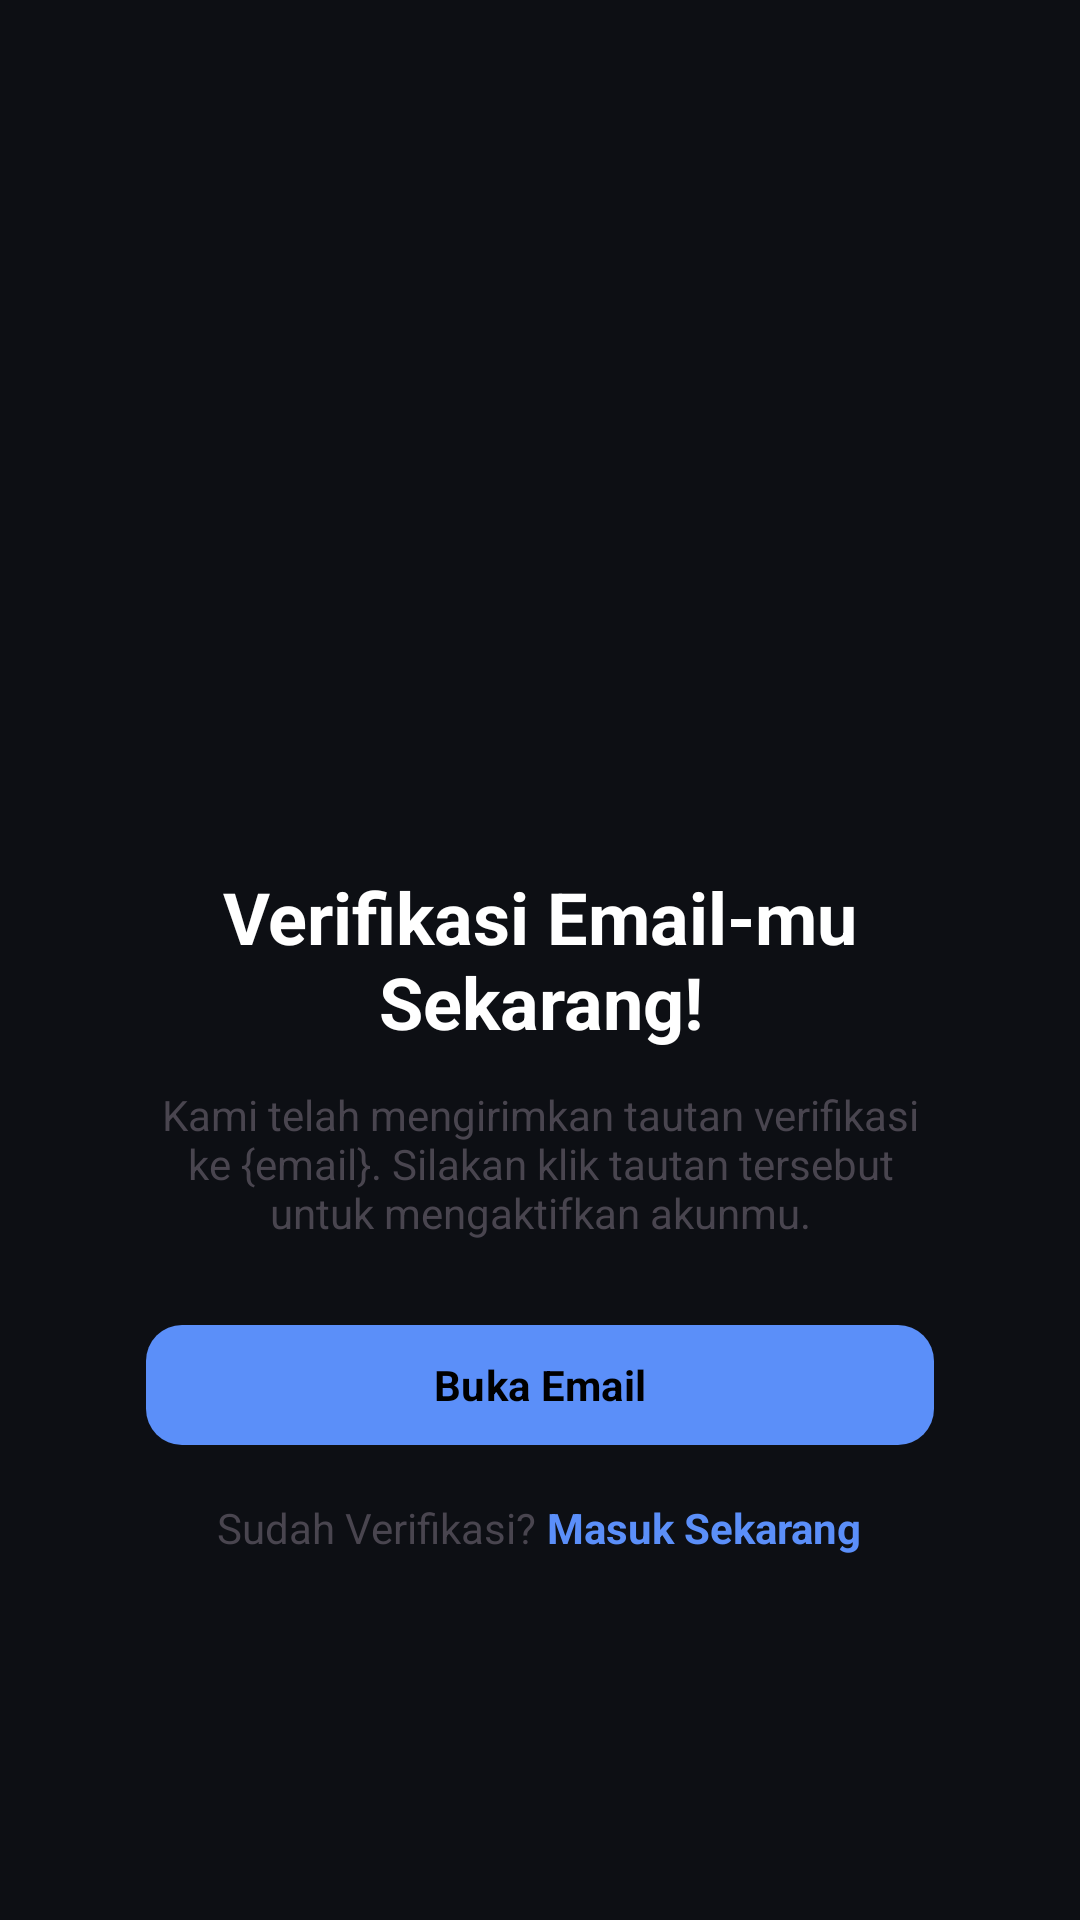

Reconstruct the res/layout file that produces this screen, plus the resources it refers to.
<!-- AndroidManifest.xml: application theme Theme.Joko -->
<!-- res/layout/activity_verif_pending.xml -->
<?xml version="1.0" encoding="utf-8"?>
<androidx.constraintlayout.widget.ConstraintLayout xmlns:android="http://schemas.android.com/apk/res/android"
    android:layout_width="match_parent"
    android:layout_height="match_parent"
    xmlns:app="http://schemas.android.com/apk/res-auto"
    android:paddingTop="48dp"
    android:paddingEnd="48dp"
    android:paddingStart="48dp">

    <LinearLayout
        android:layout_width="match_parent"
        android:layout_height="wrap_content"
        android:orientation="vertical"
        app:layout_constraintBottom_toBottomOf="parent"
        app:layout_constraintEnd_toEndOf="parent"
        app:layout_constraintStart_toStartOf="parent"
        app:layout_constraintTop_toTopOf="parent">

        <ImageView
            android:id="@+id/ivEmailVerif"
            android:layout_width="120dp"
            android:layout_height="120dp"
            android:src="@drawable/email_verif"
            android:layout_gravity="center"
            android:paddingBottom="24dp"/>

        <TextView
            android:id="@+id/tvTitle"
            android:layout_width="wrap_content"
            android:layout_height="wrap_content"
            android:text="Verifikasi Email-mu Sekarang!"
            android:textStyle="bold"
            android:textSize="24sp"
            android:textAlignment="center"
            android:textColor="@color/white"
            android:layout_gravity="center"
            android:paddingBottom="12dp"
            />

        <TextView
            android:id="@+id/tvDesc"
            android:layout_width="wrap_content"
            android:layout_height="wrap_content"
            android:text="Kami telah mengirimkan tautan verifikasi ke {email}. Silakan klik tautan tersebut untuk mengaktifkan akunmu."
            android:textAlignment="center"
            android:layout_gravity="center"
            android:paddingBottom="24dp"
            />

        <Button
            android:id="@+id/btnOpenEmail"
            android:layout_width="wrap_content"
            android:layout_height="wrap_content"
            android:layout_gravity="center"
            android:paddingStart="96dp"
            android:paddingEnd="96dp"
            android:text="Buka Email"
            android:textStyle="bold"
            android:textColor="@color/black"
            app:cornerRadius="12dp" />

        <LinearLayout
            android:layout_width="wrap_content"
            android:layout_height="wrap_content"
            android:layout_gravity="center"
            android:paddingTop="2dp"
            android:orientation="horizontal">

            <TextView
                android:layout_width="wrap_content"
                android:layout_height="wrap_content"
                android:layout_gravity="center"
                android:paddingTop="12dp"
                android:text="Sudah Verifikasi? "/>

            <TextView
                android:id="@+id/tvLogin"
                android:layout_width="wrap_content"
                android:layout_height="wrap_content"
                android:layout_gravity="center"
                android:paddingTop="12dp"
                android:text="Masuk Sekarang"
                android:textColor="@color/primary"
                android:textStyle="bold"/>

        </LinearLayout>

    </LinearLayout>

</androidx.constraintlayout.widget.ConstraintLayout>
<!-- resources referenced by this layout -->
<resources>
  <color name="black">#FF000000</color>
  <color name="primary">#5B8FF9</color>
  <color name="white">#FFFFFFFF</color>
  <style name="Theme.Joko" parent="Base.Theme.Joko" />
  <style name="Base.Theme.Joko" parent="Theme.Material3.DayNight.NoActionBar">
          <item name="colorPrimary">@color/primary</item>
          <item name="android:statusBarColor">@color/bg_base</item>
          <item name="android:windowBackground">@color/bg_base</item>
  
          
          <item name="fontFamily">@font/font_body</item>
  
          <item name="textAppearanceHeadlineLarge">@style/TextAppearance.App.HeadlineLarge</item>
          <item name="textAppearanceHeadlineMedium">@style/TextAppearance.App.HeadlineMedium</item>
          <item name="textAppearanceHeadlineSmall">@style/TextAppearance.App.HeadlineSmall</item>
          <item name="textAppearanceTitleLarge">@style/TextAppearance.App.TitleLarge</item>
      </style>
  <color name="bg_base">#0D0F14</color>
  <style name="TextAppearance.App.HeadlineLarge" parent="TextAppearance.Material3.HeadlineLarge">
          <item name="fontFamily">@font/font_headlines</item>
          <item name="android:fontFamily">@font/font_headlines</item>
      </style>
  <style name="TextAppearance.App.HeadlineMedium" parent="TextAppearance.Material3.HeadlineMedium">
          <item name="fontFamily">@font/font_headlines</item>
          <item name="android:fontFamily">@font/font_headlines</item>
      </style>
  <style name="TextAppearance.App.HeadlineSmall" parent="TextAppearance.Material3.HeadlineSmall">
          <item name="fontFamily">@font/font_headlines</item>
          <item name="android:fontFamily">@font/font_headlines</item>
      </style>
  <style name="TextAppearance.App.TitleLarge" parent="TextAppearance.Material3.TitleLarge">
          <item name="fontFamily">@font/font_headlines</item>
          <item name="android:fontFamily">@font/font_headlines</item>
          <item name="android:textStyle">bold</item>
      </style>
</resources>
